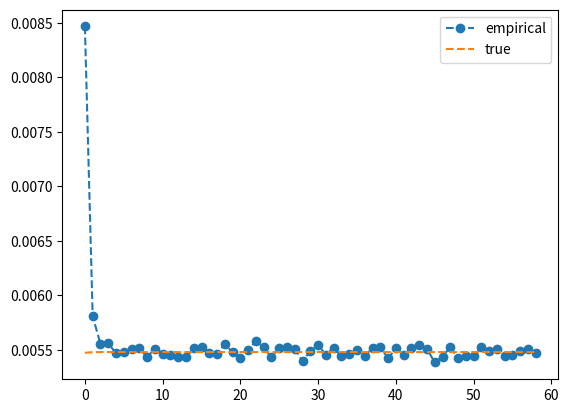

The script that saved this image:
"""ICL time series learning"""

# <codecell>
import matplotlib.pyplot as plt
import numpy as np
from scipy.stats import special_ortho_group


class KalmanFilterTask:
    def __init__(self, length=8, n_dims=8, n_obs_dims=None, n_tasks=1, max_sval=1, t_noise=0.05, o_noise=0.05, batch_size=128, seed=None) -> None:
        self.length = length
        self.n_dims = n_dims
        self.n_obs_dims = n_obs_dims
        self.n_tasks = n_tasks
        self.max_sval = max_sval
        self.t_noise = t_noise
        self.o_noise = o_noise
        self.batch_size = batch_size
        self.seed = seed

        self.rng = np.random.default_rng(self.seed)

        if self.n_obs_dims is None:
            self.n_obs_dims = self.n_dims

        self.t_mat = self.rng.standard_normal((self.n_dims, self.n_dims))
        self.t_mat = self.t_mat / np.linalg.norm(self.t_mat, ord=2) * self.max_sval
        self.o_mat = self.rng.standard_normal((self.n_obs_dims, self.n_dims)) / np.sqrt(n_dims)
        # self.o_mat = self.o_mat / np.linalg.norm(self.o_mat, ord=2) * self.max_sval

        self.rng = np.random.default_rng(None)
    

    def __next__(self):
        # temporary fix
        if not hasattr(self, 'n_obs_dims'):
            self.n_obs_dims = self.n_dims

        zs = np.random.randn(self.batch_size, self.n_dims, 1) / np.sqrt(self.n_dims)

        t_mat = self.t_mat
        o_mat = self.o_mat

        if self.n_tasks is None:
            t_mat = self.rng.standard_normal((self.batch_size, self.n_dims, self.n_dims))
            t_mat = t_mat / np.linalg.norm(t_mat, ord=2, keepdims=True, axis=(-2, -1)) * self.max_sval
            # print(np.linalg.norm(t_mat, ord=2, axis=(-2, -1)))
            o_mat = self.rng.standard_normal((self.batch_size, self.n_obs_dims, self.n_dims)) / np.sqrt(self.n_dims)
            # o_mat = np.repeat(np.eye(self.n_obs_dims)[None], self.batch_size, axis=0)

        xs_all = []
        for _ in range(self.length):
            xs = o_mat @ zs + np.random.randn(self.batch_size, self.n_obs_dims, 1) * np.sqrt(self.o_noise / self.n_obs_dims)
            zs = t_mat @ zs + np.random.randn(self.batch_size, self.n_dims, 1) * np.sqrt(self.t_noise / self.n_dims)
            xs_all.append(xs)
        
        xs_all = np.stack(xs_all, axis=1)[...,0]
        return xs_all

    def __iter__(self):
        return self


# task = KalmanFilterTask(max_sval=1.5, length=16, batch_size=32, n_tasks=None, n_obs_dims=1, o_noise=0.001, t_noise=0.001)
# xs = next(task)

# plt.plot(np.linalg.norm(xs, axis=-1).T, '--o')

# xs.shape

# <codecell>
def pred_kalman(xs, task, return_mat=False):
    I = np.eye(task.n_dims)
    Io = np.eye(task.n_obs_dims)

    A = task.t_mat
    C = task.o_mat
    S_u = I * task.t_noise / task.n_dims
    S_w = Io * task.o_noise / task.n_obs_dims

    ba = np.zeros((task.n_dims, task.batch_size))
    # ba = np.random.randn(task.n_dims, task.batch_size) / np.sqrt(task.n_dims)
    Sa = S_u.copy()

    preds = []
    Ms = []
    Ns = []
    all_true_mse = []

    for i in range(xs.shape[1]):
        y = xs[:,i].T

        L = Sa @ C.T @ np.linalg.pinv(C @ Sa @ C.T + S_w)

        bp = (I - L @ C) @ ba + L @ y
        Sp = (I - L @ C) @ Sa

        ba = A @ bp
        Sa = A @ Sp @ A.T + S_u

        true_mse = C @ Sa @ C.T + S_w
        all_true_mse.append(true_mse)

        obs = C @ ba
        preds.append(obs.T)

        M = A @ (I - L @ C)
        N = A @ L

        Ms.append(M)
        Ns.append(N)

    preds = np.stack(preds, axis=1)
    Ms = np.stack(Ms, axis=0)
    Ns = np.stack(Ns, axis=0)

    if return_mat:
        kalman_mat = []
        for i in range(xs.shape[1]):
            row = []
            for t in range(i):
                cum_mat = Ns[t]
                for j in range(t+1, i):
                    cum_mat = Ms[j] @ cum_mat
                row.append(C @ cum_mat)
            kalman_mat.append(row)

            while len(row) < xs.shape[1] - 1:
                row.append(np.zeros((C.shape[0], C.shape[0])))
            
        kalman_mat = kalman_mat[1:]
        kalman_mat = np.block(kalman_mat)
        return preds, kalman_mat
    else:
        return preds, all_true_mse

# <codecell>
noise = 0.1
task = KalmanFilterTask(batch_size=1024, length=60, t_noise=noise, o_noise=noise, n_dims=40, n_tasks=1)
xs = next(task)
preds, all_true_mse = pred_kalman(xs, task)

preds = preds[:,:-1]
xs = xs[:,1:]

k_mse = ((preds - xs)**2).mean(axis=(0, -1))
z_mse = (xs**2).mean(axis=(0, -1))

mse = [np.trace(m) / task.n_dims for m in all_true_mse]

plt.plot(k_mse, 'o--', label='empirical')
plt.plot(mse[1:], '--', label='true')
plt.legend()

# <codecell>


# preds, Ms, Ns, C = pred_kalman(xs, task, return_mat=True)
# preds, kalman_mat = pred_kalman(xs, task, return_mat=True)

# kalman_mat = []
# for i in range(xs.shape[1]):
#     row = []
#     for t in range(i):
#         cum_mat = Ns[t]
#         for j in range(t+1, i):
#             cum_mat = Ms[j] @ cum_mat
#         row.append(C @ cum_mat)
#     kalman_mat.append(row)

#     while len(row) < xs.shape[1] - 1:
#         row.append(np.zeros((C.shape[0], C.shape[0])))
    
# kalman_mat = kalman_mat[1:]
# kalman_mat = np.block(kalman_mat)
# kalman_mat.shape

# xs_start = xs[:,:-1]
# xs_start = xs_start.reshape((xs.shape[0], -1))
# xs_pred = kalman_mat @ xs_start.T

# xs_pred = xs_pred.T.reshape(xs.shape[0], -1, 1)
# xs_pred.shape

# preds = preds[:,:-1]

# np.mean((preds - xs_pred)**2)


# xs = xs[:,1:]
# preds = preds[:,:-1]

# k_mse = ((xs - preds)**2).mean(axis=(0, -1))
# z_mse = ((xs)**2).mean(axis=(0, -1))

# print(k_mse)
# print(z_mse)


